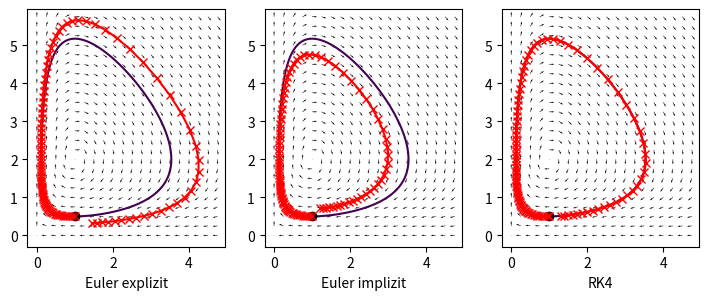

Generate this figure with matplotlib: (Note: this script raises an exception after producing the figure.)
# coding=utf-8
import numpy as np
import matplotlib.pyplot as plt


def plot_phasespace_and_solution(u0=1, v0=0.5):
    u,v = np.meshgrid(np.arange(0, 5, 0.25), np.arange(0, 6, 0.25))
    up = u * (v - 2)
    vp = v * (1 - u)
    lp = np.sqrt(up**2 + vp**2)
    I = lp > 0
    up[I] /= lp[I]
    vp[I] /= lp[I]
    plt.quiver(u, v, up, vp)

    u,v = np.meshgrid(np.arange(0.05, 5, 0.05), np.arange(0.05, 6, 0.05))
    z = np.log(u) - u + 2 * np.log(v) - v
    z0 = np.log(u0) - u0 + 2 * np.log(v0) - v0
    plt.contour(u, v, z, [z0,])


def lotka_volterra_explicit(u0=1, v0=0.5, N=100, h=0.05):
    """Integration der Lotka-Volterra Gleichung mit dem expliziten Euler-Verfahren.

    Argumente:
    u0 -- Anfangswert u
    v0 -- Anfangswert v
    N  -- Anzahl der Schritte
    h  -- Schrittweite

    Rückgabewert:
    Numpy Array der Dimension (2,N+1), [:,k] = (u_k, v_k)
    """
    I = np.empty((2,N+1))
    ui = u0
    vi = v0
    I[:,0] = ui, vi
    for k in range(N):
        uj = ui + h * ui * (vi - 2)
        vj = vi + h * vi * (1 - ui)
        ui, vi = uj, vj
        I[:,k+1] = ui, vi
    return I


def lotka_volterra_implicit(u0=1, v0=0.5, N=100, h=0.05):
    """Integration der Lotka-Volterra Gleichung mit dem impliziten Euler-Verfahren.

    Argumente:
    u0 -- Anfangswert u
    v0 -- Anfangswert v
    N  -- Anzahl der Schritte
    h  -- Schrittweite

    Rückgabewert:
    Numpy Array der Dimension (2,N+1), [:,k] = (u_k, v_k)
    """
    I = np.empty((2,N+1))
    ui = u0
    vi = v0
    I[:,0] = ui, vi
    for k in range(100):
        alpha = (1 + h * (1 + ui + vi) - 2 * h**2) / (h**2 - h)
        beta = -vi * (1 + 2*h) / (h**2 - h)
        r = np.roots([1, alpha, beta])
        if abs(r[0]-vi) < abs(r[1]-vi):
            vj = r[0]
        else:
            vj = r[1]
        uj = ui / (1 - h * (vj - 2))
        ui, vi = uj, vj
        I[:,k+1] = ui, vi
    return I


def lotka_volterra_rk4(u0=1, v0=0.5, N=100, h=0.05):
    """Integration der Lotka-Volterra Gleichung mit Runge-Kutta 4. Ordnung.

    Argumente:
    u0 -- Anfangswert u
    v0 -- Anfangswert v
    N  -- Anzahl der Schritte
    h  -- Schrittweite

    Rückgabewert:
    Numpy Array der Dimension (2,N+1), [:,k] = (u_k, v_k)
    """
    def f(yi):
        return np.array([ yi[0] * (yi[1] - 2), yi[1] * (1 - yi[0])])

    I = np.empty((2,N+1))
    yi = np.array([u0, v0])
    I[:,0] = yi
    for k in range(N):
        k1 = f(yi)
        k2 = f(yi + h/2.0 * k1)
        k3 = f(yi + h/2.0 * k2)
        k4 = f(yi + h * k3)
        yi = yi + h/6.0 * (k1 + 2.0*k2 + 2.0*k3 + k4)
        I[:,k+1] = yi
    return I

plt.subplot(1,3,1)
plot_phasespace_and_solution()
I = lotka_volterra_explicit()
plt.plot(I[0,0],I[1,0], 'ko')
plt.plot(I[0,:], I[1,:], 'rx-')
plt.gca().set_aspect('equal')
plt.xlabel('Euler explizit')

plt.subplot(1,3,2)
plot_phasespace_and_solution()
I = lotka_volterra_implicit()
plt.plot(I[0,0],I[1,0], 'ko')
plt.plot(I[0,:], I[1,:], 'rx-')
plt.gca().set_aspect('equal')
plt.xlabel('Euler implizit')

plt.subplot(1,3,3)
plot_phasespace_and_solution()
I = lotka_volterra_rk4()
plt.plot(I[0,0],I[1,0], 'ko')
plt.plot(I[0,:], I[1,:], 'rx-')
plt.gca().set_aspect('equal')
plt.xlabel('RK4')

plt.subplots_adjust(left=0.03, right=0.99, top=0.99, bottom=0.15)
plt.gcf().set_size_inches(7,3)
plt.savefig('../figures/lotka-volterra.pdf')
plt.show()
